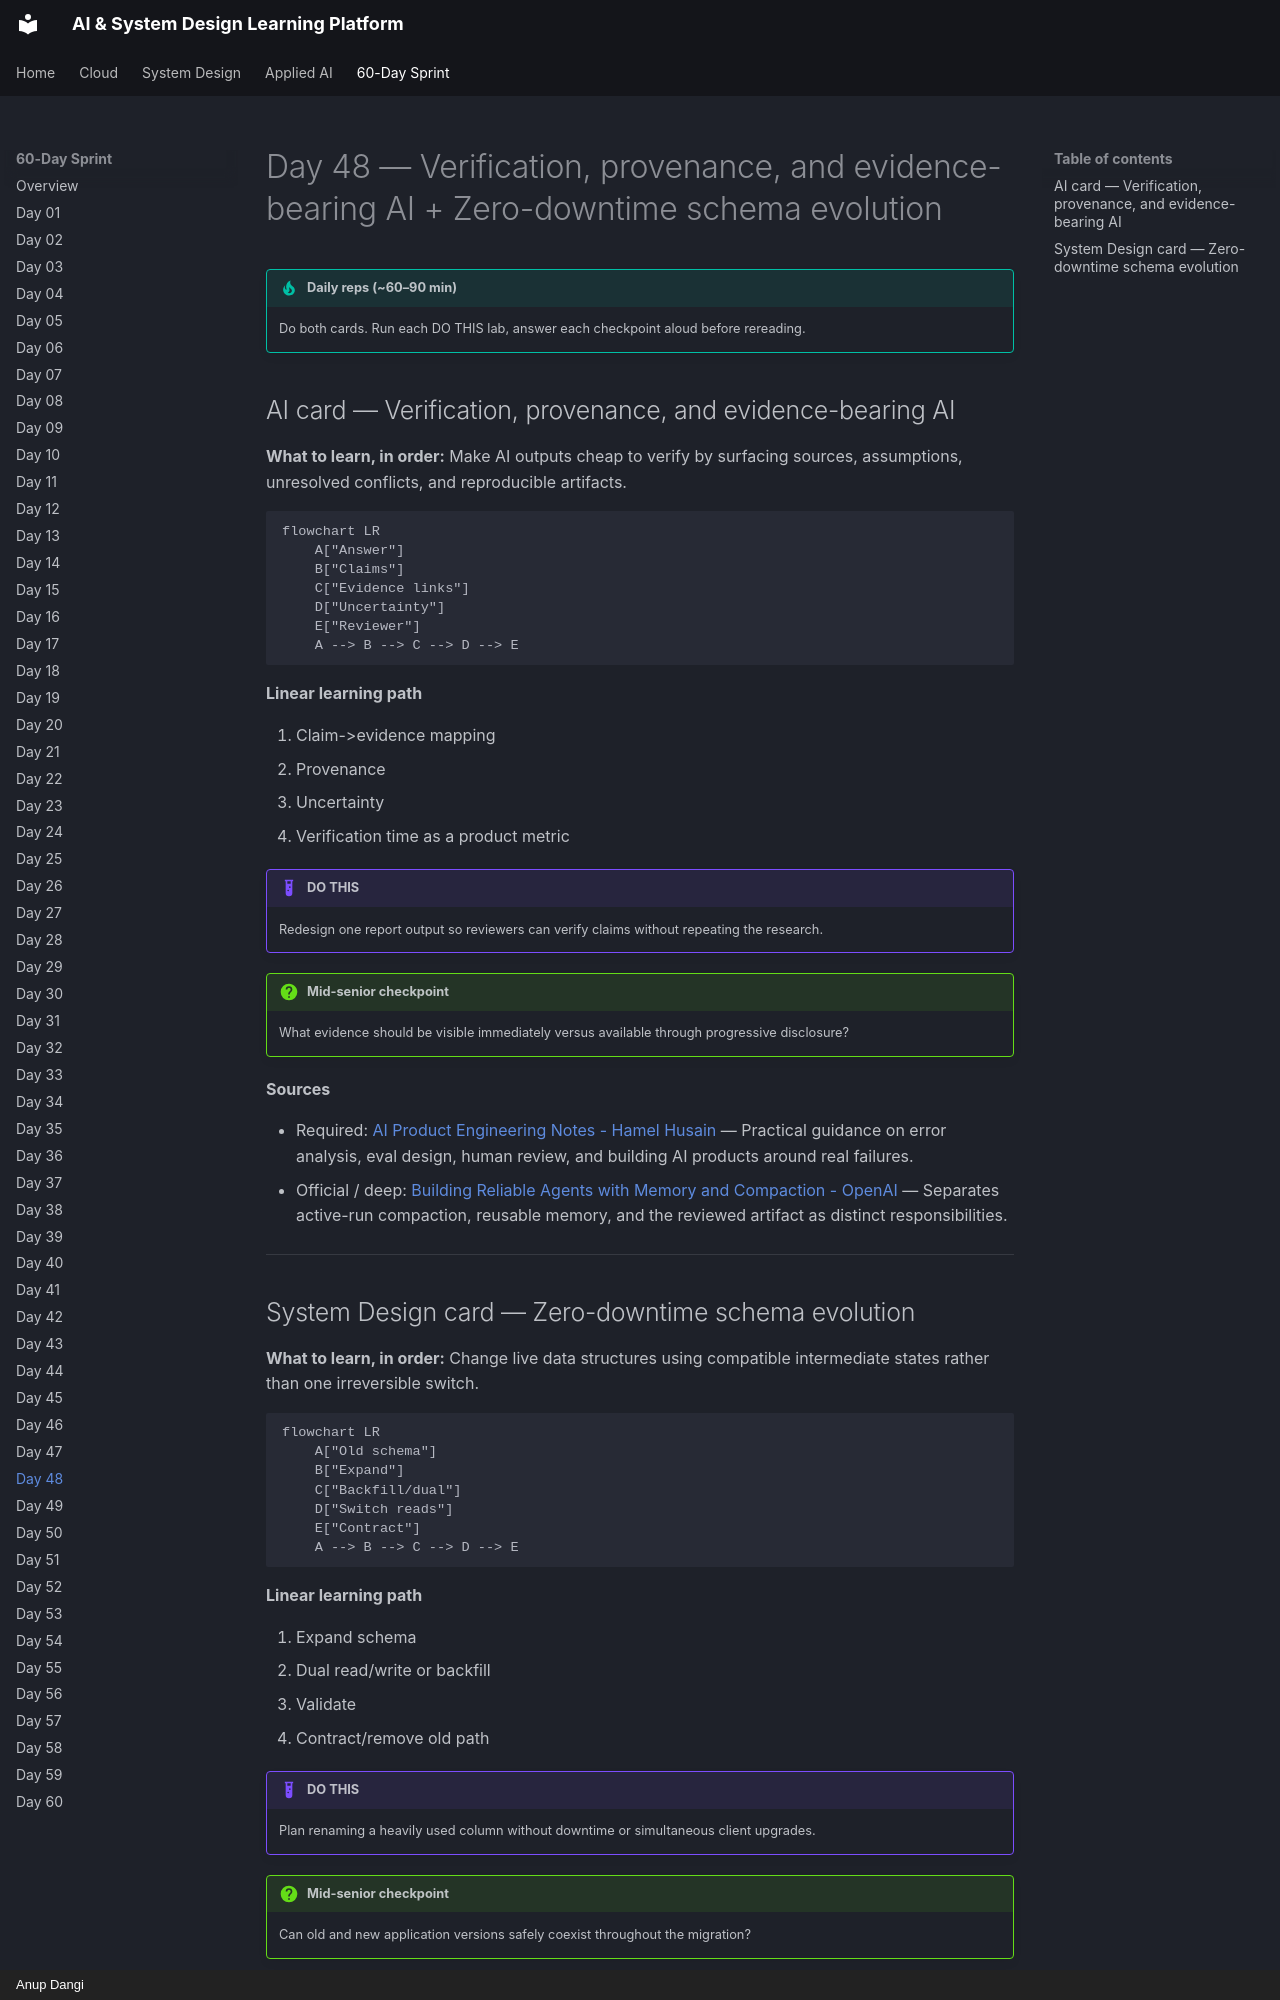

repository: AnupDangi/learnlikeadev · page: 60-day/day48/index.html · generator: mkdocs · copyright: Anup Dangi

# Day 48 — Verification, provenance, and evidence-bearing AI + Zero-downtime schema evolution

!!! tip "Daily reps (~60–90 min)"
    Do both cards. Run each DO THIS lab, answer each checkpoint aloud before rereading.

## AI card — Verification, provenance, and evidence-bearing AI

**What to learn, in order:** Make AI outputs cheap to verify by surfacing sources, assumptions, unresolved conflicts, and reproducible artifacts.

```mermaid
flowchart LR
    A["Answer"]
    B["Claims"]
    C["Evidence links"]
    D["Uncertainty"]
    E["Reviewer"]
    A --> B --> C --> D --> E
```

**Linear learning path**

1. Claim->evidence mapping
2. Provenance
3. Uncertainty
4. Verification time as a product metric

!!! example "DO THIS"
    Redesign one report output so reviewers can verify claims without repeating the research.

!!! question "Mid-senior checkpoint"
    What evidence should be visible immediately versus available through progressive disclosure?

**Sources**

- Required: [AI Product Engineering Notes - Hamel Husain](https://hamel.dev/notes/llm/ai-product-engineering/) — Practical guidance on error analysis, eval design, human review, and building AI products around real failures.
- Official / deep: [Building Reliable Agents with Memory and Compaction - OpenAI](https://developers.openai.com/cookbook/examples/agents_sdk/building_reliable_agents_memory_compaction) — Separates active-run compaction, reusable memory, and the reviewed artifact as distinct responsibilities.

---
